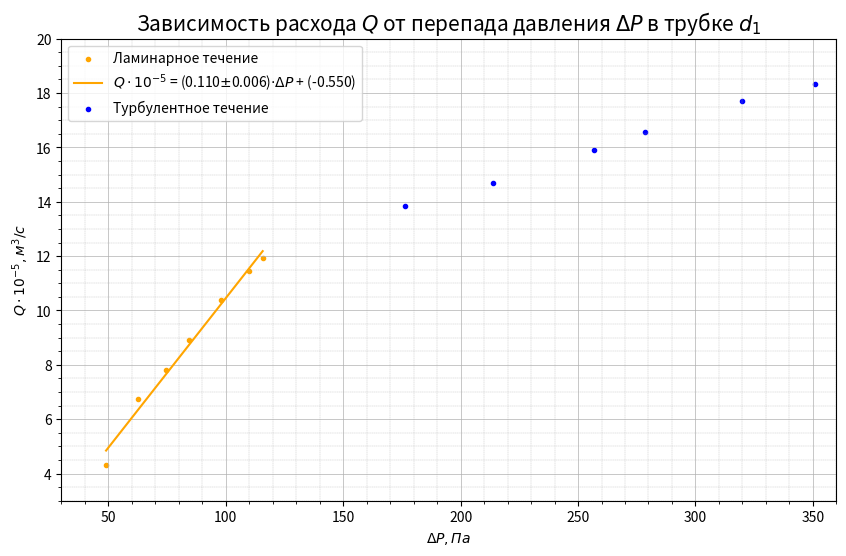
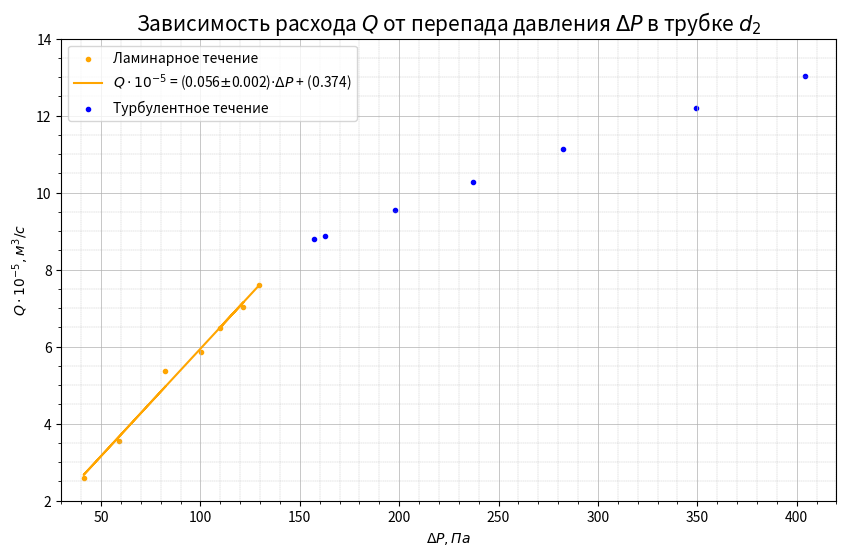

Source code (Python) for these figures, in order:
import numpy as np
import matplotlib.pyplot as plt

### d1 ###
Plam = np.array([49.03, 62.76, 74.53, 84.33, 98.07, 109.83, 115.72])
Ptur = np.array([176.52, 213.78, 256.93, 278.51, 319.7, 351.08, 380.5])
Qlam = np.array([4.32, 6.74, 7.81, 8.93, 10.39, 11.44, 11.92])
Qtur = np.array([13.85, 14.7, 15.89, 16.57, 17.71, 18.33, 19.37])
klam, covlam = np.polyfit(Plam, Qlam, 1, cov=True)
Qlm = np.polyval(klam, Plam)

fig, ax = plt.subplots(figsize=(10, 6), dpi=100)
ax.scatter(Plam, Qlam, marker='.', c='orange', label='Ламинарное течение')
ax.plot(Plam, Qlm, c='orange', label='$Q \cdot 10^{-5}$' + ' = ({:.3f}$\pm${:.3f})$\cdot \Delta P$ + ({:.3f})'.format(klam[0], np.sqrt(covlam[0][0]), klam[1]))
ax.scatter(Ptur, Qtur, marker='.', c='blue', label='Турбулентное течение')

ax.legend(loc='upper left', fontsize=10)

ax.grid(which="major", linewidth=0.5)
ax.grid(which="minor", linestyle='--', linewidth=0.25)
plt.minorticks_on()

ax.axis([30, 360, 3, 20])

#fig.subplots_adjust(bottom=0.15, left=0.2)

ax.set_title('Зависимость расхода $Q$ от перепада давления $\Delta{P}$ в трубке $d_1$', loc='center', fontsize=15)
ax.set_ylabel('$Q \cdot 10^{-5}, м^3/c$', loc='center', fontsize=10)
ax.set_xlabel('$\Delta{P}, Па$', loc='center', fontsize=10)

plt.show()

fig.savefig("1.3.3_1.png", dpi=500)

### d2 ###
Plam = np.array([82.38, 58.84, 41.19, 100.03, 121.6, 109.84, 129.45])
Ptur = np.array([156.91, 237.32, 282.43, 349.12, 404.03, 162.79, 198.09])
Qlam = np.array([5.36, 3.56, 2.58, 5.86, 7.04, 6.49, 7.6])
Qtur = np.array([8.8, 10.29, 11.13, 12.19, 13.04, 8.87, 9.55])
klam, covlam = np.polyfit(Plam, Qlam, 1, cov=True)
Qlm = np.polyval(klam, Plam)

fig, ax = plt.subplots(figsize=(10, 6), dpi=100)
ax.scatter(Plam, Qlam, marker='.', c='orange', label='Ламинарное течение')
ax.plot(Plam, Qlm, c='orange', label='$Q \cdot 10^{-5}$' + ' = ({:.3f}$\pm${:.3f})$\cdot \Delta P$ + ({:.3f})'.format(klam[0], np.sqrt(covlam[0][0]), klam[1]))
ax.scatter(Ptur, Qtur, marker='.', c='blue', label='Турбулентное течение')

ax.legend(loc='upper left', fontsize=10)

ax.grid(which="major", linewidth=0.5)
ax.grid(which="minor", linestyle='--', linewidth=0.25)
plt.minorticks_on()

ax.axis([30, 420, 2, 14])

#fig.subplots_adjust(bottom=0.15, left=0.2)

ax.set_title('Зависимость расхода $Q$ от перепада давления $\Delta{P}$ в трубке $d_2$', loc='center', fontsize=15)
ax.set_ylabel('$Q \cdot 10^{-5}, м^3/c$', loc='center', fontsize=10)
ax.set_xlabel('$\Delta{P}, Па$', loc='center', fontsize=10)

plt.show()

fig.savefig("1.3.3_2.png", dpi=500)
